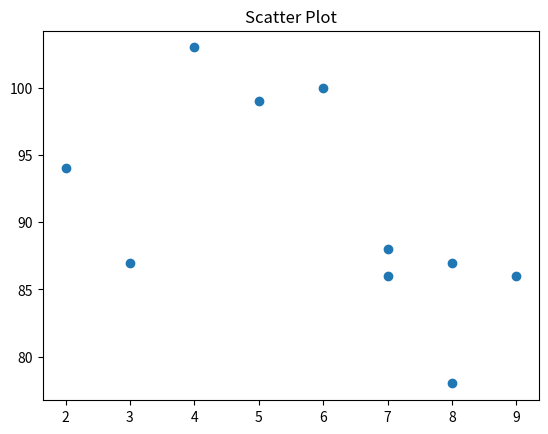

The matplotlib source for this figure:
import matplotlib.pyplot as plt

x = [5, 7, 8, 7, 6, 9, 4, 3, 2, 8]
y = [99, 86, 87, 88, 100, 86, 103, 87, 94, 78]

plt.scatter(x, y)
plt.title("Scatter Plot")
plt.show()
